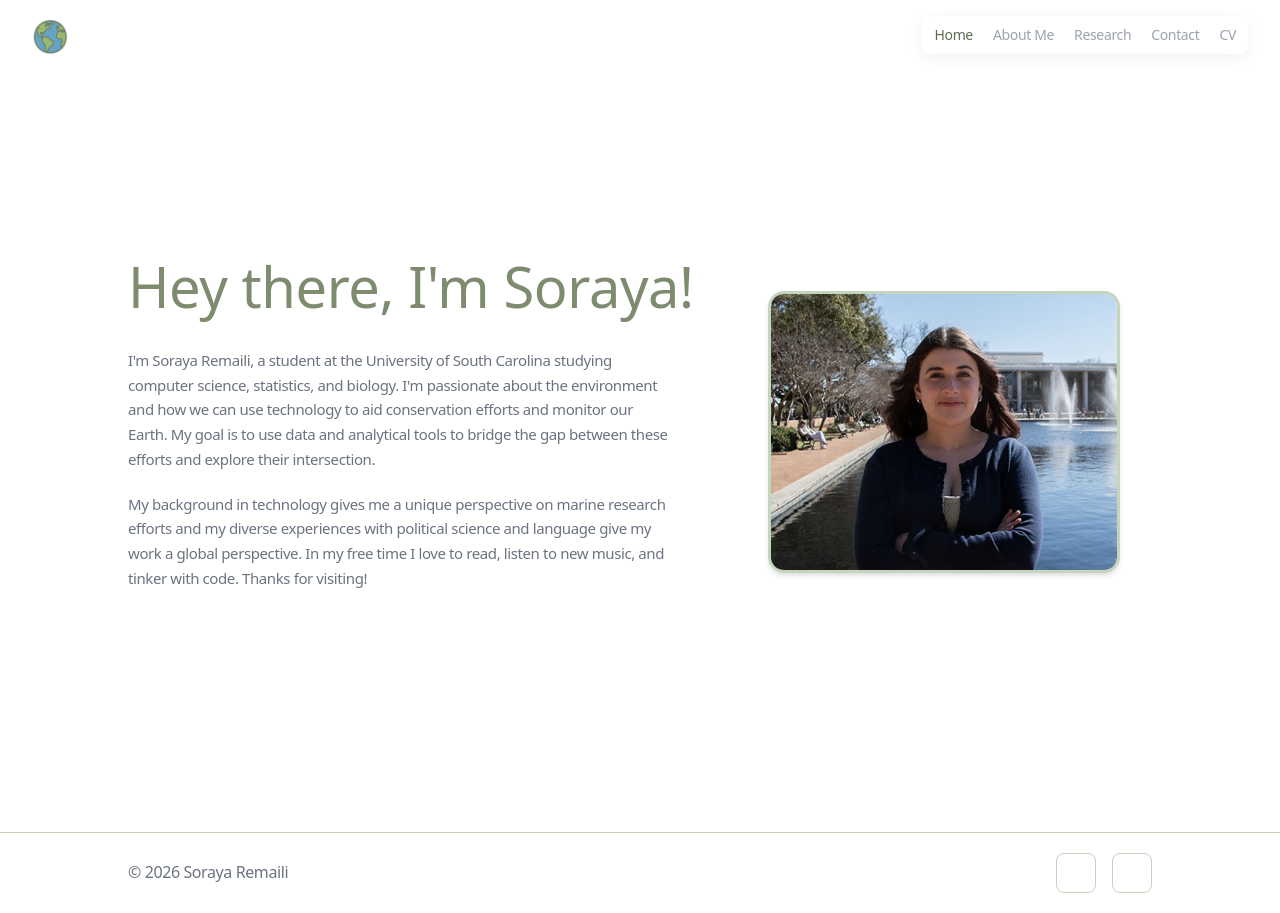

repository: sorayarem/sorayarem.github.io · page: index.html · generator: mkdocs

# Welcome

## Hi there!

My name is Soraya Remaili and I’m a student at the University of South Carolina studying computer science, statistics, and biology. I’m passionate about the environment and how we can use technology to aid conservation efforts and monitor our Earth. My goal is to use data and analytical tools to bridge the gap between these efforts and explore their intersection.

My unique background in technology gives me a unique perspective on marine research efforts and my diverse experiences with political science and language give my work a global perspective. In my free time I love to read, listen to new music, and tinker with code. Thanks for visting!
